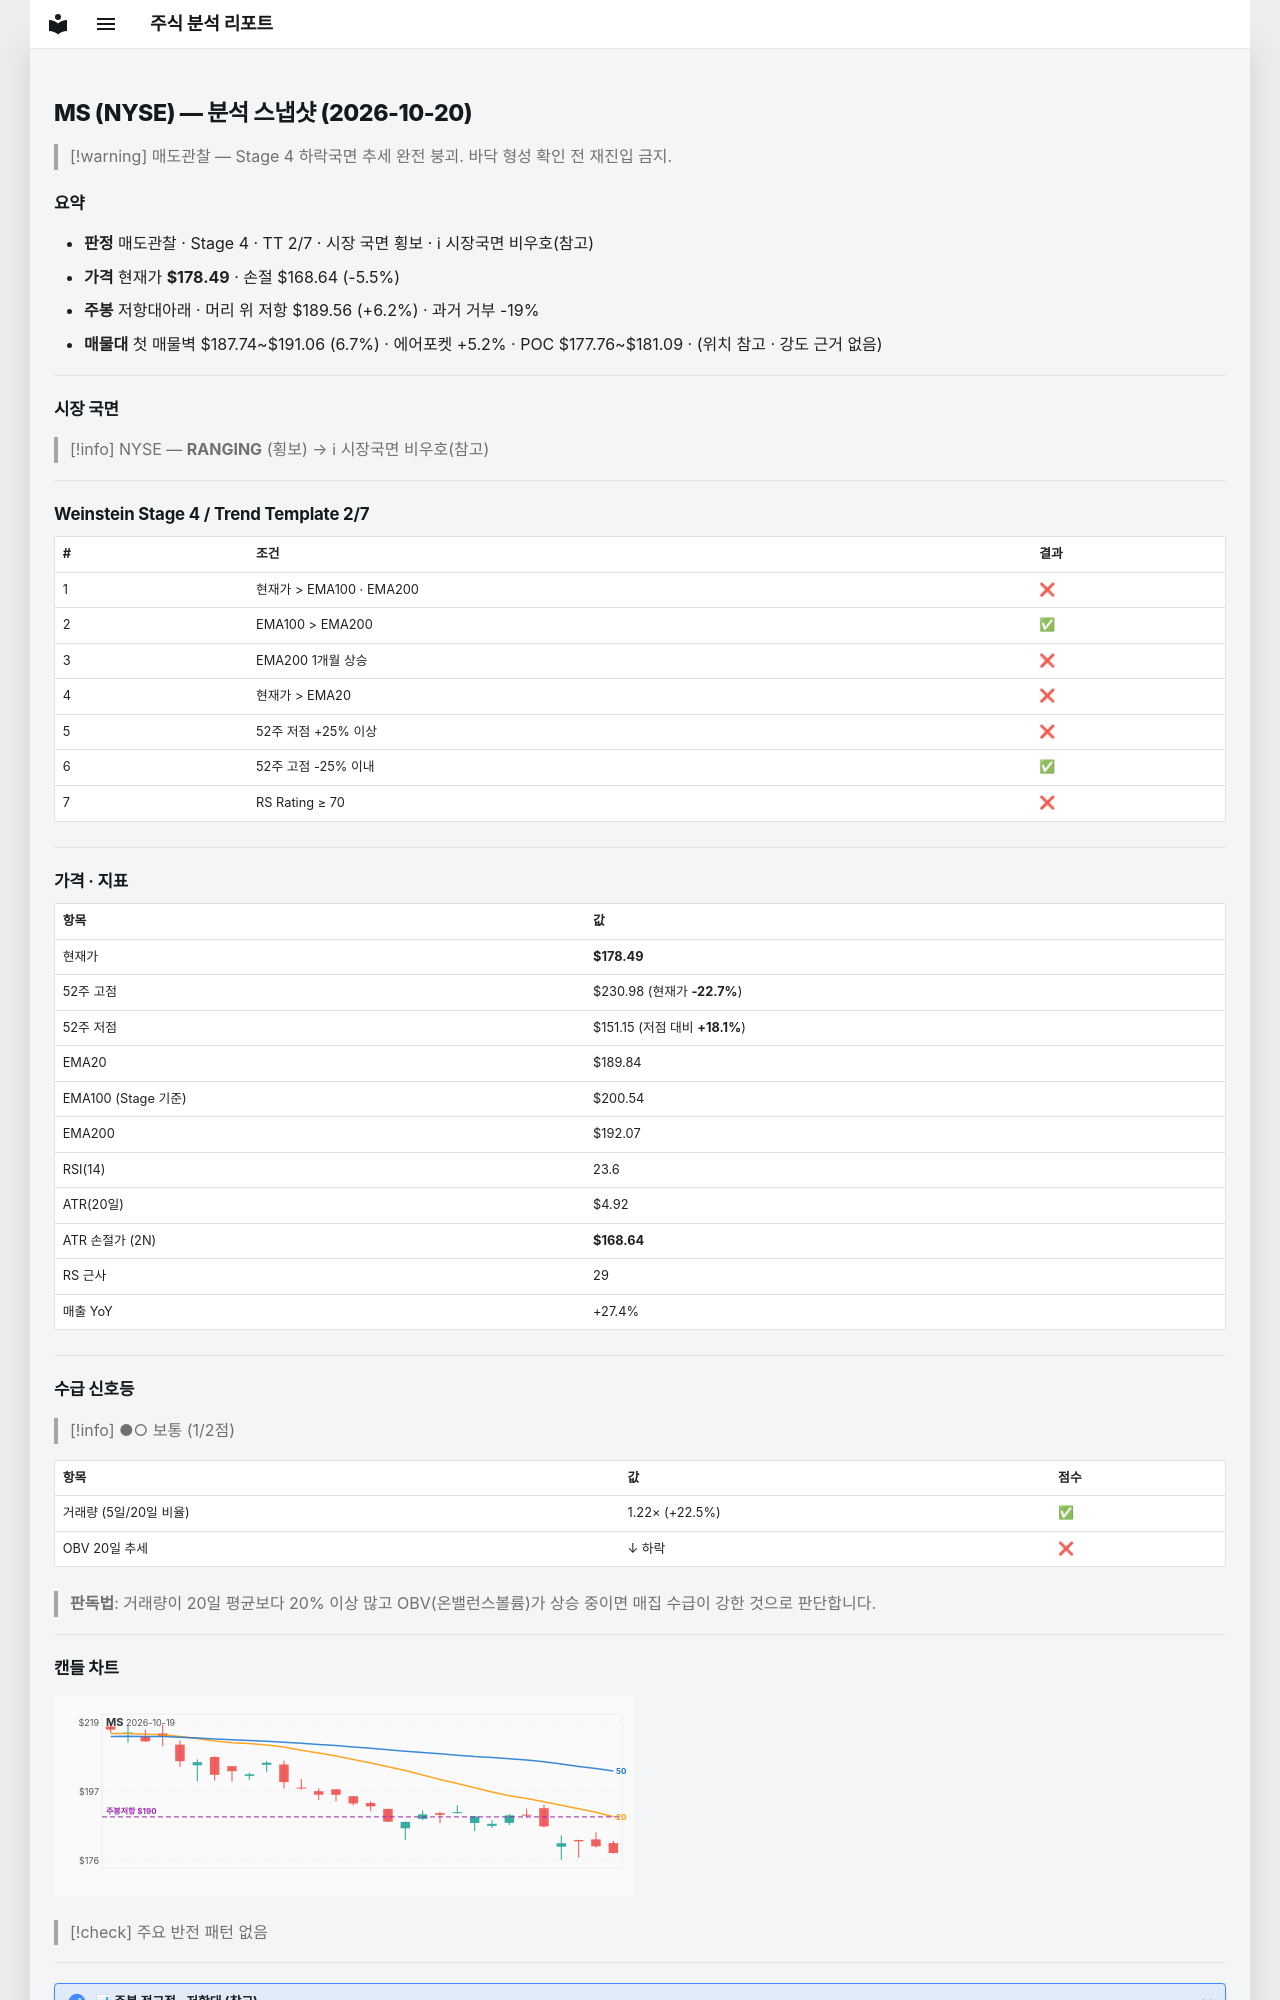

repository: soloandco/stock-reports · page: snapshots/MS-2026-10-20/index.html · generator: mkdocs

---
type: analysis-snapshot
title: MS 분석 스냅샷
ticker: MS
market: NYSE
created: 2026-10-20
updated: 2026-10-20
bar-date: 2026-10-19
verdict: 매도관찰
real-rr: 1.12
sma50-gap-pct: -6.0
weekly-position: 저항대아래
weekly-overhead-price: 189.56
weekly-overhead-pct: 6.2
stage: 4
trend-template-score: 2
tt-max: 7
ma-set: ema-20-100-200
price: 178.49000549316406
stop-price: 168.641565338718
market-regime: RANGING
supply-demand-score: 1/2
supply-demand-label: 보통
status: tracking
tags:
  - stock-agent
  - watchlist
  - MS
  - analysis
related:
  - "[[analysis-template]]"
---

# MS (NYSE) — 분석 스냅샷 (2026-10-20)

> [!warning] 매도관찰 — Stage 4 하락국면
> 추세 완전 붕괴. 바닥 형성 확인 전 재진입 금지.

## 요약

- **판정** 매도관찰 · Stage 4 · TT 2/7 · 시장 국면 횡보 · ℹ 시장국면 비우호(참고)
- **가격** 현재가 **$178.49** · 손절 $168.64 (-5.5%)
- **주봉** 저항대아래 · 머리 위 저항 $189.56 (+6.2%) · 과거 거부 -19%
- **매물대** 첫 매물벽 $187.74~$191.06 (6.7%) · 에어포켓 +5.2% · POC $177.76~$181.09 · (위치 참고 · 강도 근거 없음)

---

## 시장 국면

> [!info] NYSE — **RANGING** (횡보) → ℹ 시장국면 비우호(참고)

---

## Weinstein Stage 4 / Trend Template 2/7

| # | 조건 | 결과 |
|---|------|------|
| 1 | 현재가 > EMA100 · EMA200 | ❌ |
| 2 | EMA100 > EMA200 | ✅ |
| 3 | EMA200 1개월 상승 | ❌ |
| 4 | 현재가 > EMA20 | ❌ |
| 5 | 52주 저점 +25% 이상 | ❌ |
| 6 | 52주 고점 -25% 이내 | ✅ |
| 7 | RS Rating ≥ 70 | ❌ |

---

## 가격 · 지표

| 항목 | 값 |
|------|---|
| 현재가 | **$178.49** |
| 52주 고점 | $230.98 (현재가 **-22.7%**) |
| 52주 저점 | $151.15 (저점 대비 **+18.1%**) |
| EMA20 | $189.84 |
| EMA100 (Stage 기준) | $200.54 |
| EMA200 | $192.07 |
| RSI(14) | 23.6 |
| ATR(20일) | $4.92 |
| ATR 손절가 (2N) | **$168.64** |
| RS 근사 | 29 |
| 매출 YoY | +27.4% |

---
## 수급 신호등

> [!info] ●○ 보통 (1/2점)

| 항목 | 값 | 점수 |
|------|------|------|
| 거래량 (5일/20일 비율) | 1.22× (+22.5%) | ✅ |
| OBV 20일 추세 | ↓ 하락 | ❌ |

> **판독법**: 거래량이 20일 평균보다 20% 이상 많고 OBV(온밸런스볼륨)가 상승 중이면 매집 수급이 강한 것으로 판단합니다.

---
